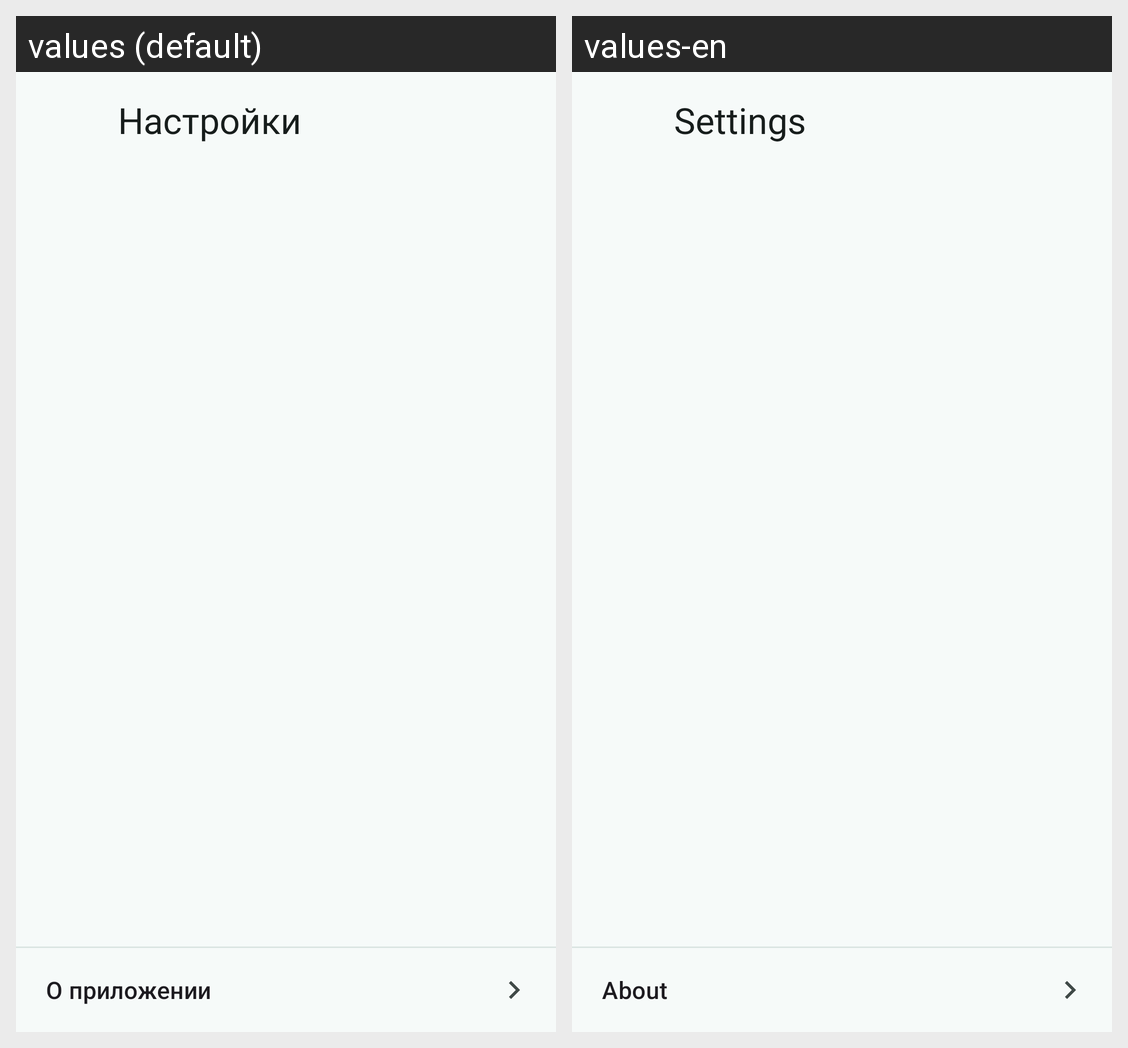

For this localized Android screen grid, give each drawn string resource with its value in every locale shown.
Android screen res/layout/activity_settings.xml rendered under 2 locales, left to right: values (default), values-en. Device: Nexus 5 (rendered at 1080×1920; each locale shown at half size, 540×960, under a caption strip naming it); theme Theme.Jarvis.
Strings drawn on this screen, with the default value and each locale's value (text and hints the layout hard-codes, and strings that could not be matched under every locale, appear in the picture but are not listed):

settings
  values: Настройки
  values-en: Settings

settings_about_title
  values: О приложении
  values-en: About
